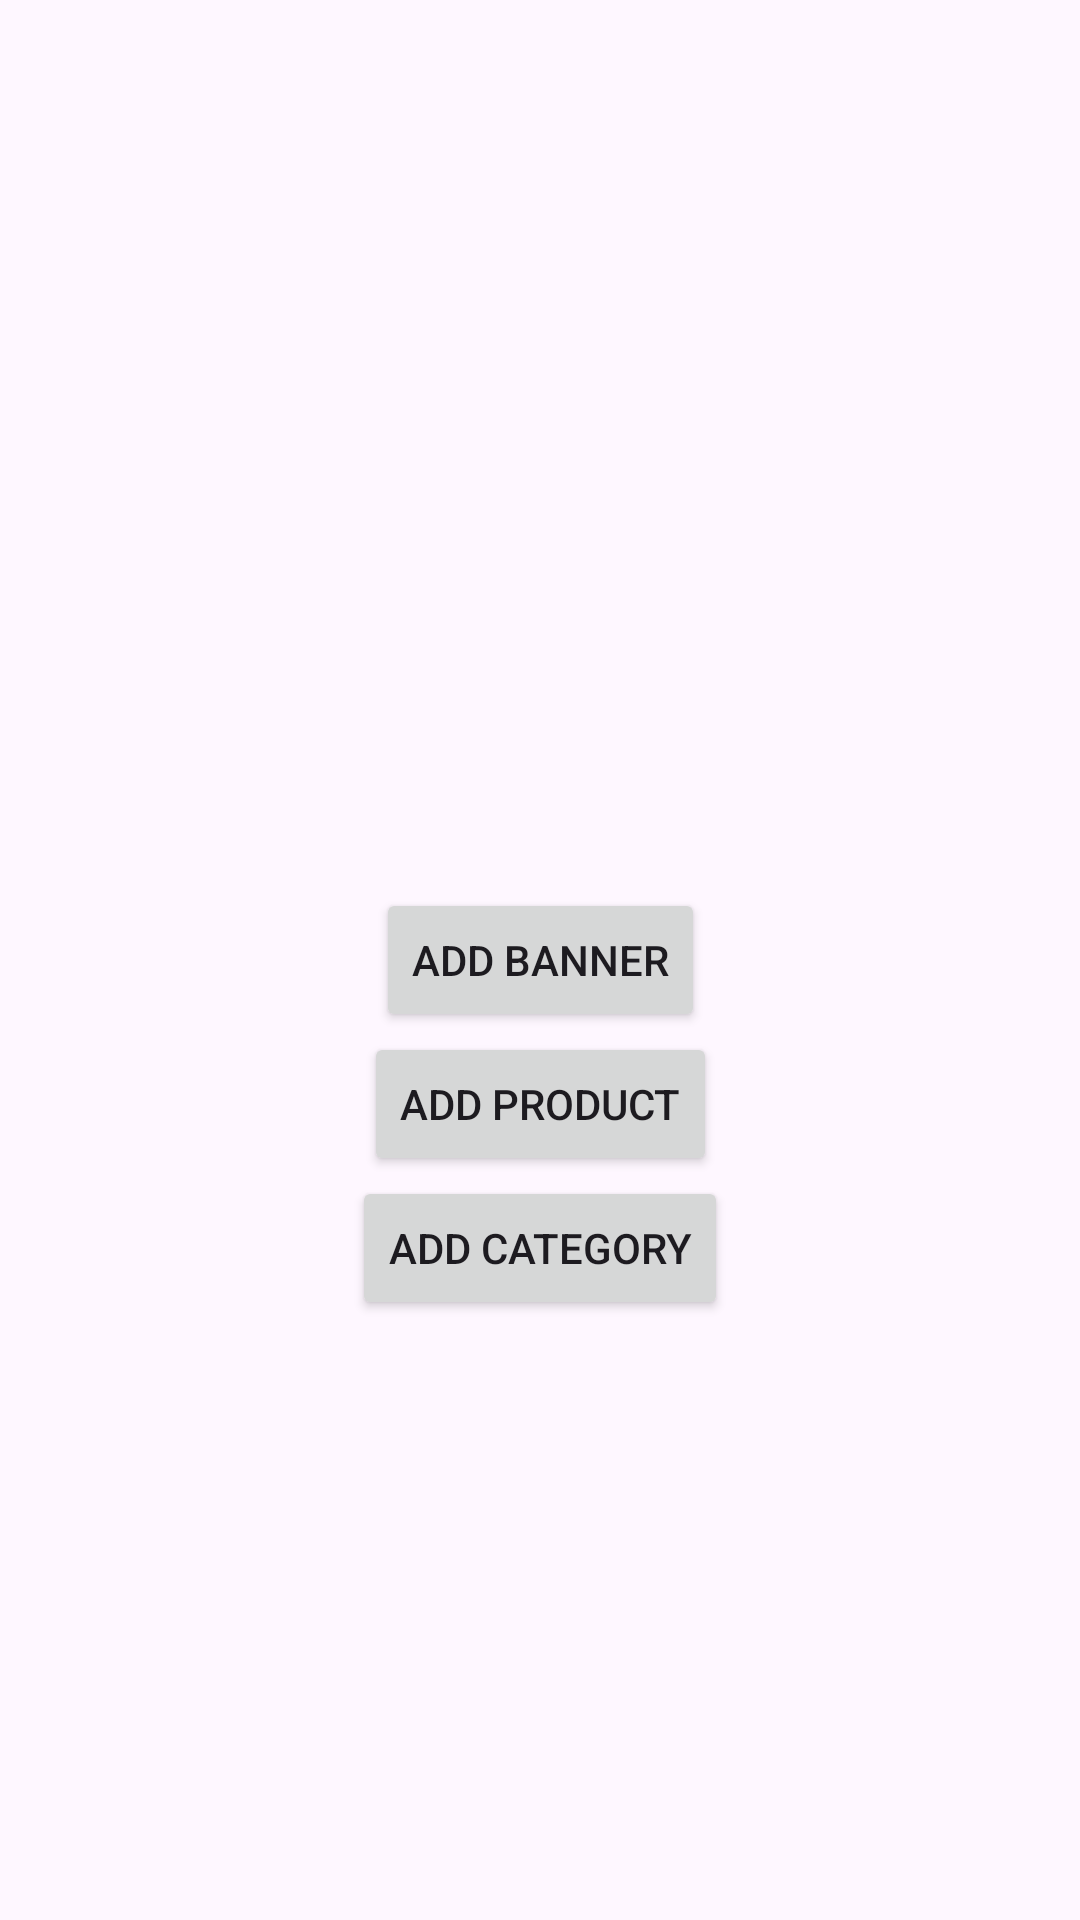

Android layout source for this screen:
<!-- AndroidManifest.xml: application theme Theme.ECommerceMerchant -->
<!-- res/layout/activity_selection.xml -->
<?xml version="1.0" encoding="utf-8"?>
<androidx.constraintlayout.widget.ConstraintLayout xmlns:android="http://schemas.android.com/apk/res/android"
    xmlns:app="http://schemas.android.com/apk/res-auto"
    xmlns:tools="http://schemas.android.com/tools"
    android:layout_width="match_parent"
    android:layout_height="match_parent"
    tools:context=".ui.SelectionActivity">

    <Button
        android:id="@+id/buttonBanner"
        android:layout_width="wrap_content"
        android:layout_height="wrap_content"
        android:text="Add Banner"
        android:textSize="14sp"
        app:layout_constraintBottom_toBottomOf="parent"
        app:layout_constraintEnd_toEndOf="parent"
        app:layout_constraintStart_toStartOf="parent"
        app:layout_constraintTop_toTopOf="parent" />

    <Button
        android:id="@+id/buttonAddProduct"
        android:layout_width="wrap_content"
        android:layout_height="wrap_content"
        android:text="Add Product"
        android:textSize="14sp"
        app:layout_constraintEnd_toEndOf="parent"
        app:layout_constraintStart_toStartOf="parent"
        app:layout_constraintTop_toBottomOf="@+id/buttonBanner" />
    <Button
        android:id="@+id/buttonAddCategory"
        android:layout_width="wrap_content"
        android:layout_height="wrap_content"
        android:text="Add Category"
        android:textSize="14sp"
        app:layout_constraintEnd_toEndOf="parent"
        app:layout_constraintStart_toStartOf="parent"
        app:layout_constraintTop_toBottomOf="@+id/buttonAddProduct" />

    <ProgressBar
        android:id="@+id/progress"
        android:layout_width="wrap_content"
        android:layout_height="wrap_content"
        android:visibility="gone"
        android:layout_marginTop="@dimen/_12sdp"
        app:layout_constraintEnd_toEndOf="parent"
        app:layout_constraintStart_toStartOf="parent"
        app:layout_constraintBottom_toTopOf="@id/buttonBanner" />
</androidx.constraintlayout.widget.ConstraintLayout>
<!-- resources referenced by this layout -->
<resources>
  <style name="Theme.ECommerceMerchant" parent="Base.Theme.ECommerceMerchant" />
  <style name="Base.Theme.ECommerceMerchant" parent="Theme.Material3.DayNight.NoActionBar">
          
          
      </style>
</resources>
